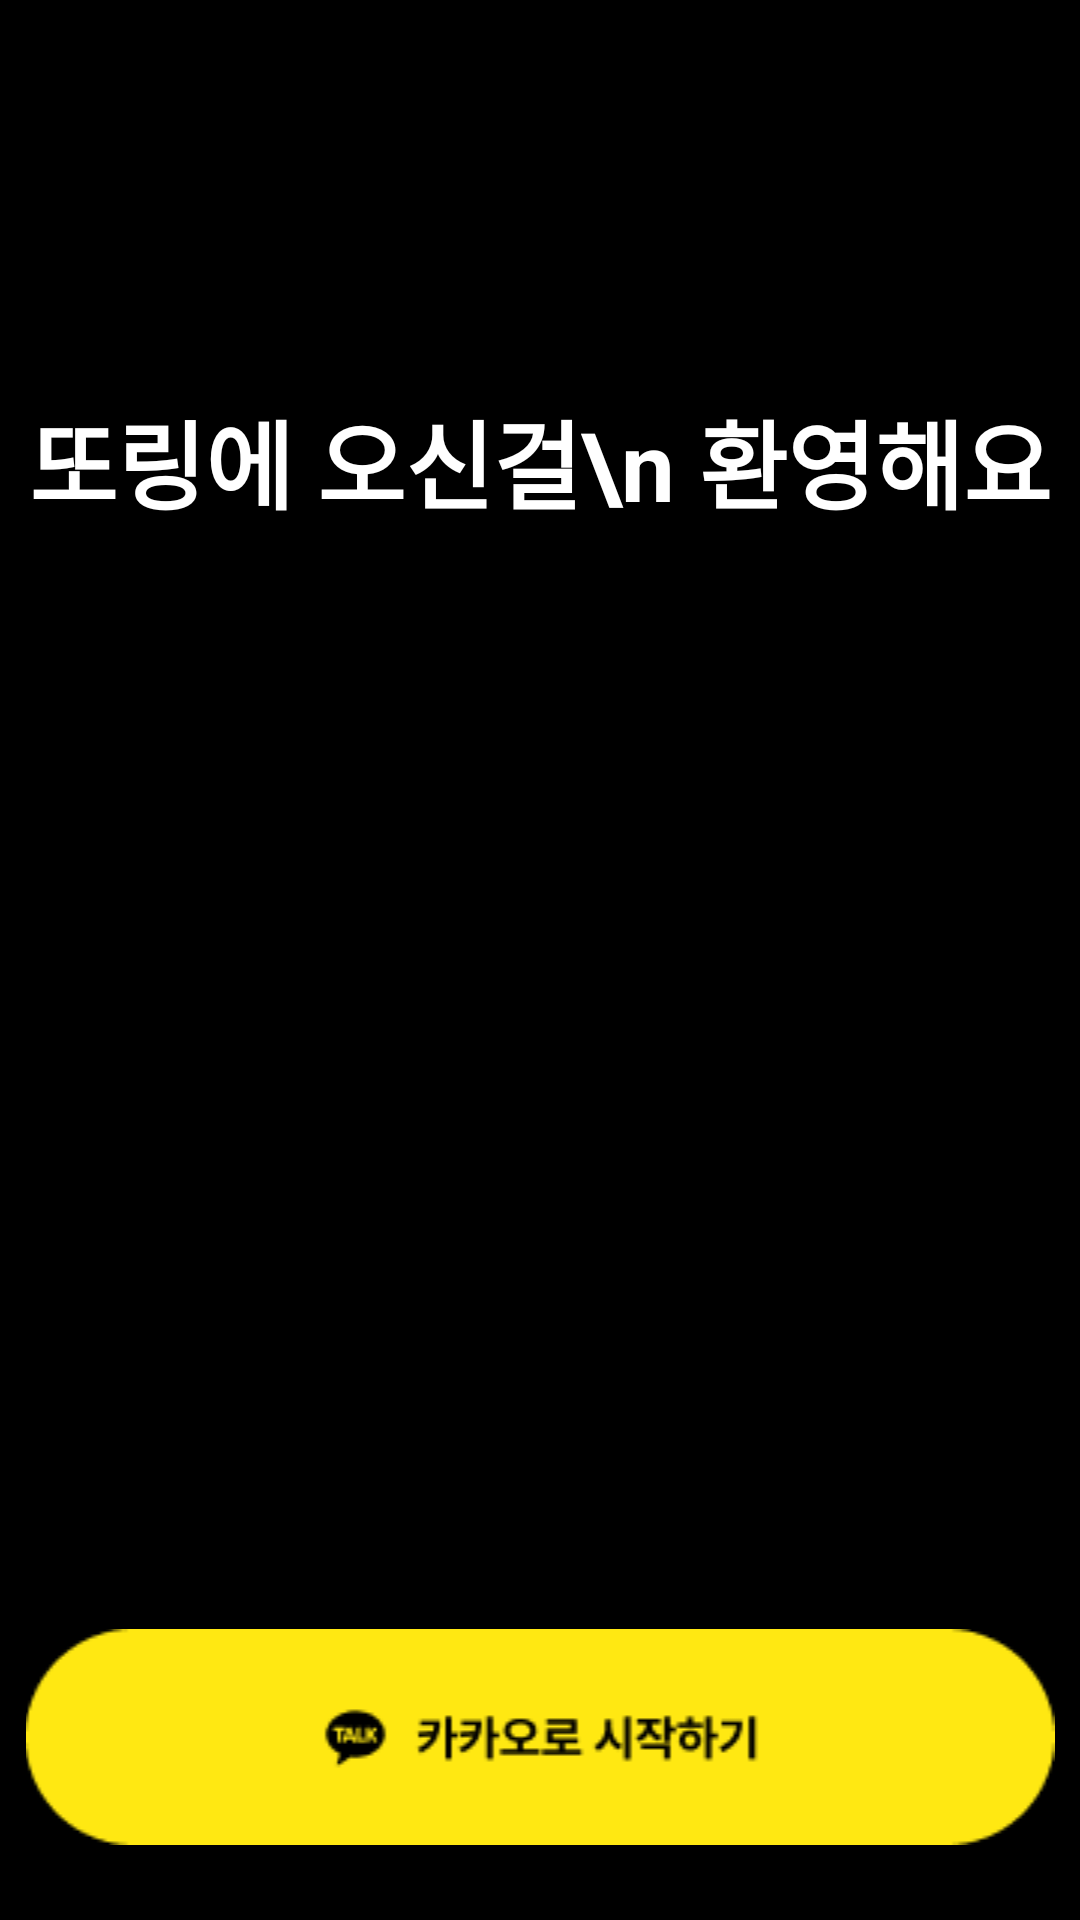

Layout XML and referenced resources for this Android screen:
<!-- AndroidManifest.xml: application theme Theme.Ddoring -->
<!-- res/layout/activity_login.xml -->
<?xml version="1.0" encoding="utf-8"?>
<layout xmlns:android="http://schemas.android.com/apk/res/android"
    xmlns:app="http://schemas.android.com/apk/res-auto"
    xmlns:tools="http://schemas.android.com/tools">

    <data>

    </data>

    <androidx.constraintlayout.widget.ConstraintLayout
        android:id="@+id/main"
        android:layout_width="match_parent"
        android:layout_height="match_parent"
        android:background="@color/black"
        tools:context=".ui.login.LoginActivity">

        <androidx.constraintlayout.widget.Guideline
            android:id="@+id/guideline"
            android:layout_width="wrap_content"
            android:layout_height="wrap_content"
            android:orientation="horizontal"
            app:layout_constraintGuide_begin="130dp" />

        <TextView
            android:id="@+id/textView"
            android:layout_width="0dp"
            android:layout_height="wrap_content"
            android:gravity="center"
            android:text="또링에 오신걸\n 환영해요"
            android:textColor="@color/white"
            android:textSize="32sp"
            android:textStyle="bold"
            app:layout_constraintEnd_toEndOf="parent"
            app:layout_constraintHorizontal_bias="0.5"
            app:layout_constraintStart_toStartOf="parent"
            app:layout_constraintTop_toTopOf="@+id/guideline" />

        <ImageView
            android:id="@+id/kakaoLoginBtn"
            android:layout_width="0dp"
            android:layout_height="wrap_content"
            android:src="@drawable/kakaologin"
            android:layout_marginBottom="25dp"
            app:layout_constraintBottom_toBottomOf="parent"
            app:layout_constraintEnd_toEndOf="parent"
            app:layout_constraintHorizontal_bias="0.5"
            app:layout_constraintStart_toStartOf="parent" />

    </androidx.constraintlayout.widget.ConstraintLayout>
</layout>
<!-- resources referenced by this layout -->
<resources>
  <color name="black">#FF000000</color>
  <color name="white">#FFFFFFFF</color>
  <!-- drawable kakaologin: png bitmap (drawable, 3339 bytes) -->
  <style name="Theme.Ddoring" parent="Base.Theme.Ddoring" />
  <style name="Base.Theme.Ddoring" parent="Theme.Material3.DayNight.NoActionBar">
          
          
      </style>
</resources>
